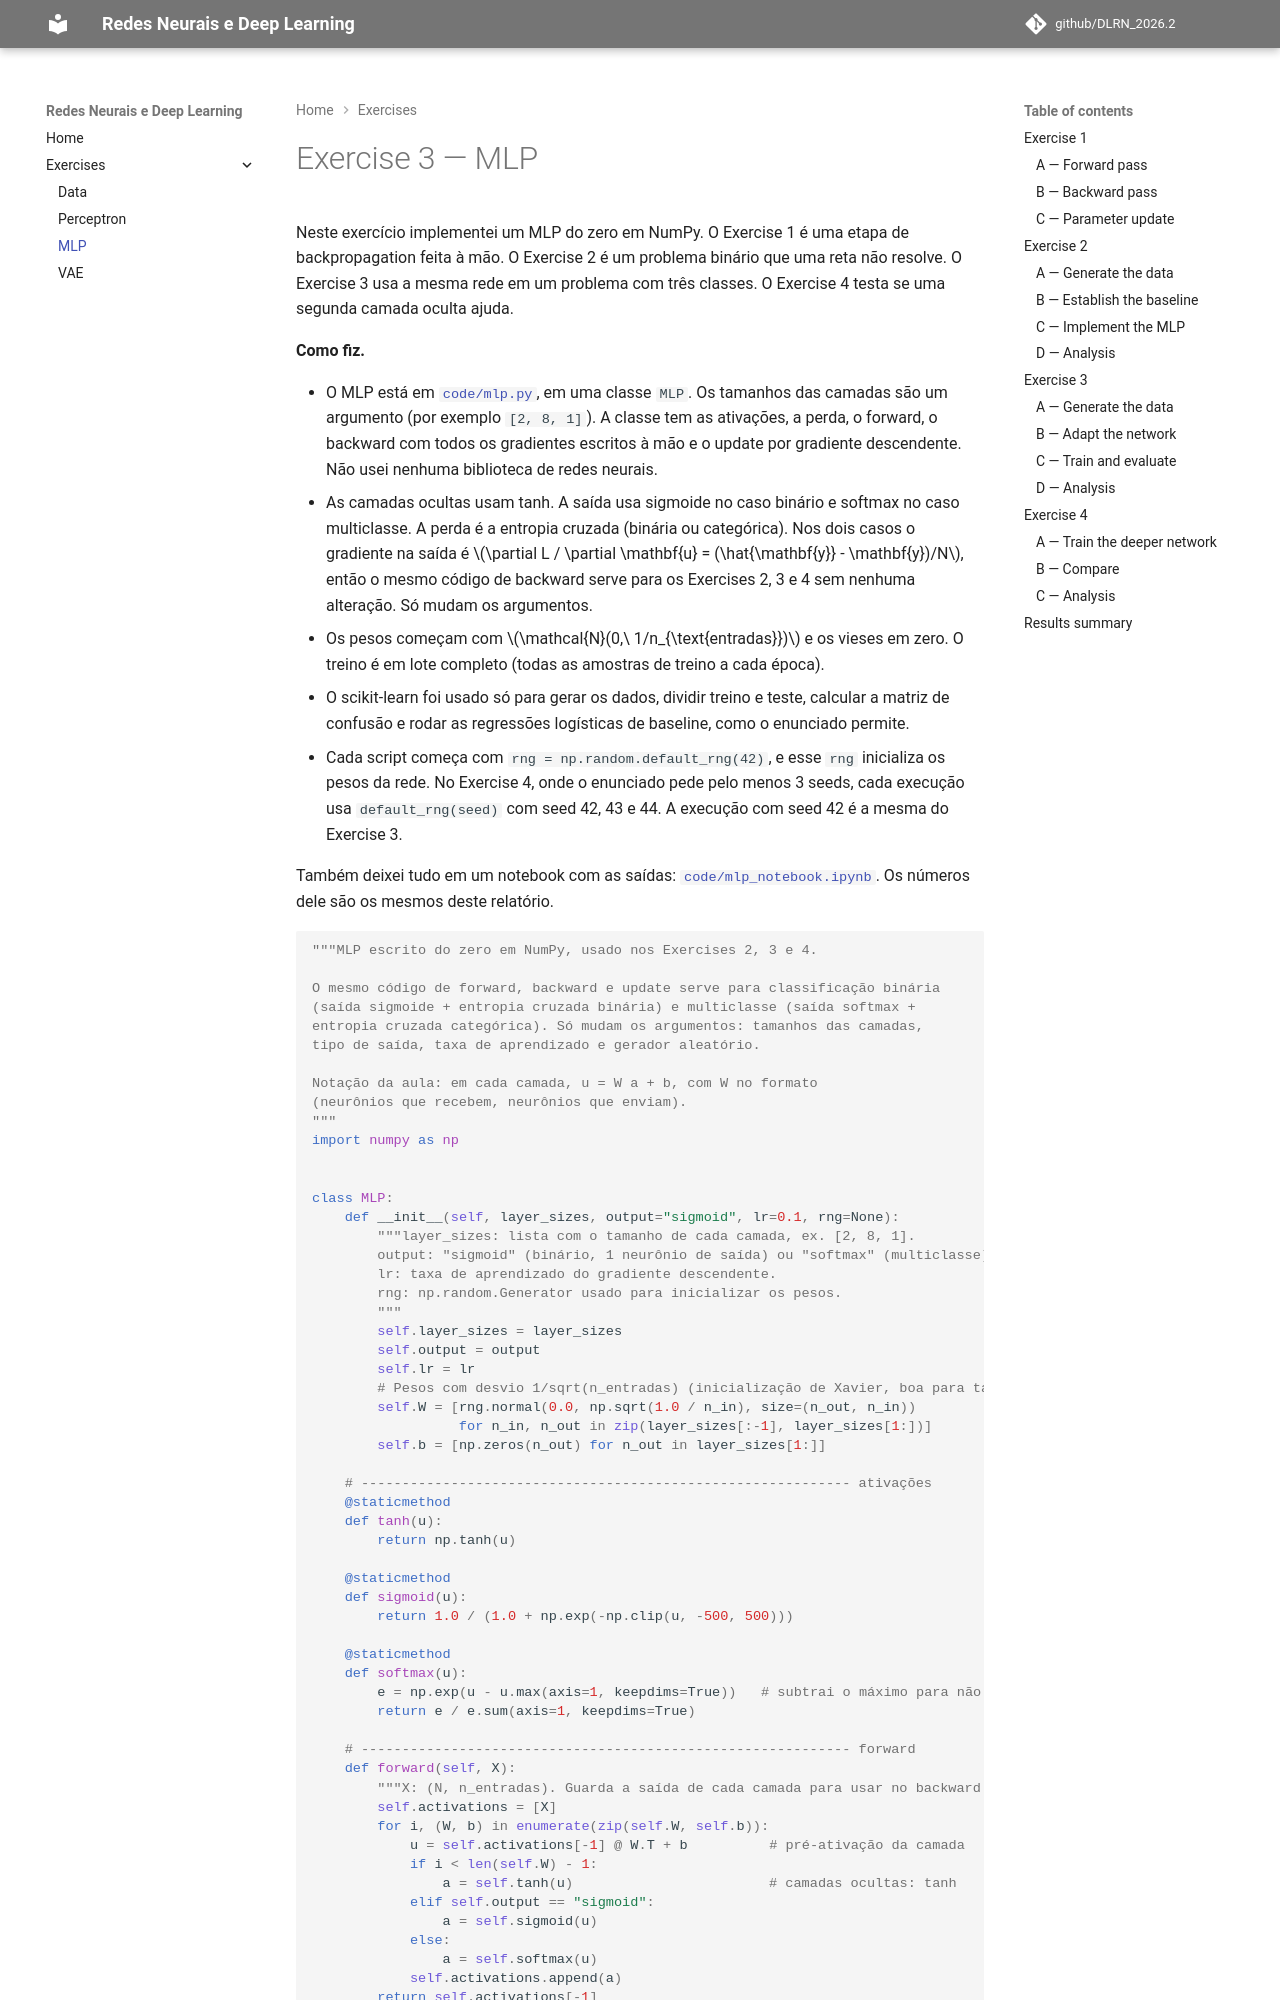

repository: lucassatoco/DLRN_2026.2 · page: exercises/mlp/index.html · generator: mkdocs

---
exercise: mlp
ai_use: "Claude (Claude Code) para implementacao e revisao do codigo, elaboracao dos textos e montagem do GitHub Pages."
---

# Exercise 3 — MLP

Neste exercício implementei um MLP do zero em NumPy. O Exercise 1 é uma etapa de backpropagation feita à
mão. O Exercise 2 é um problema binário que uma reta não resolve. O Exercise 3 usa a mesma rede em um
problema com três classes. O Exercise 4 testa se uma segunda camada oculta ajuda.

**Como fiz.**

- O MLP está em [`code/mlp.py`](code/mlp.py), em uma classe `MLP`. Os tamanhos das camadas são um argumento
  (por exemplo `[2, 8, 1]`). A classe tem as ativações, a perda, o forward, o backward com todos os gradientes
  escritos à mão e o update por gradiente descendente. Não usei nenhuma biblioteca de redes neurais.
- As camadas ocultas usam tanh. A saída usa sigmoide no caso binário e softmax no caso multiclasse. A perda é a
  entropia cruzada (binária ou categórica). Nos dois casos o gradiente na saída é
  $\partial L / \partial \mathbf{u} = (\hat{\mathbf{y}} - \mathbf{y})/N$, então o mesmo código de backward serve
  para os Exercises 2, 3 e 4 sem nenhuma alteração. Só mudam os argumentos.
- Os pesos começam com $\mathcal{N}(0,\ 1/n_{\text{entradas}})$ e os vieses em zero. O treino é em lote
  completo (todas as amostras de treino a cada época).
- O scikit-learn foi usado só para gerar os dados, dividir treino e teste, calcular a matriz de confusão e
  rodar as regressões logísticas de baseline, como o enunciado permite.
- Cada script começa com `rng = np.random.default_rng(42)`, e esse `rng` inicializa os pesos da rede. No
  Exercise 4, onde o enunciado pede pelo menos 3 seeds, cada execução usa `default_rng(seed)` com
  seed 42, 43 e 44. A execução com seed 42 é a mesma do Exercise 3.

Também deixei tudo em um notebook com as saídas: [`code/mlp_notebook.ipynb`](code/mlp_notebook.ipynb). Os
números dele são os mesmos deste relatório.

```python
--8<-- "docs/exercises/mlp/code/mlp.py"
```

---
